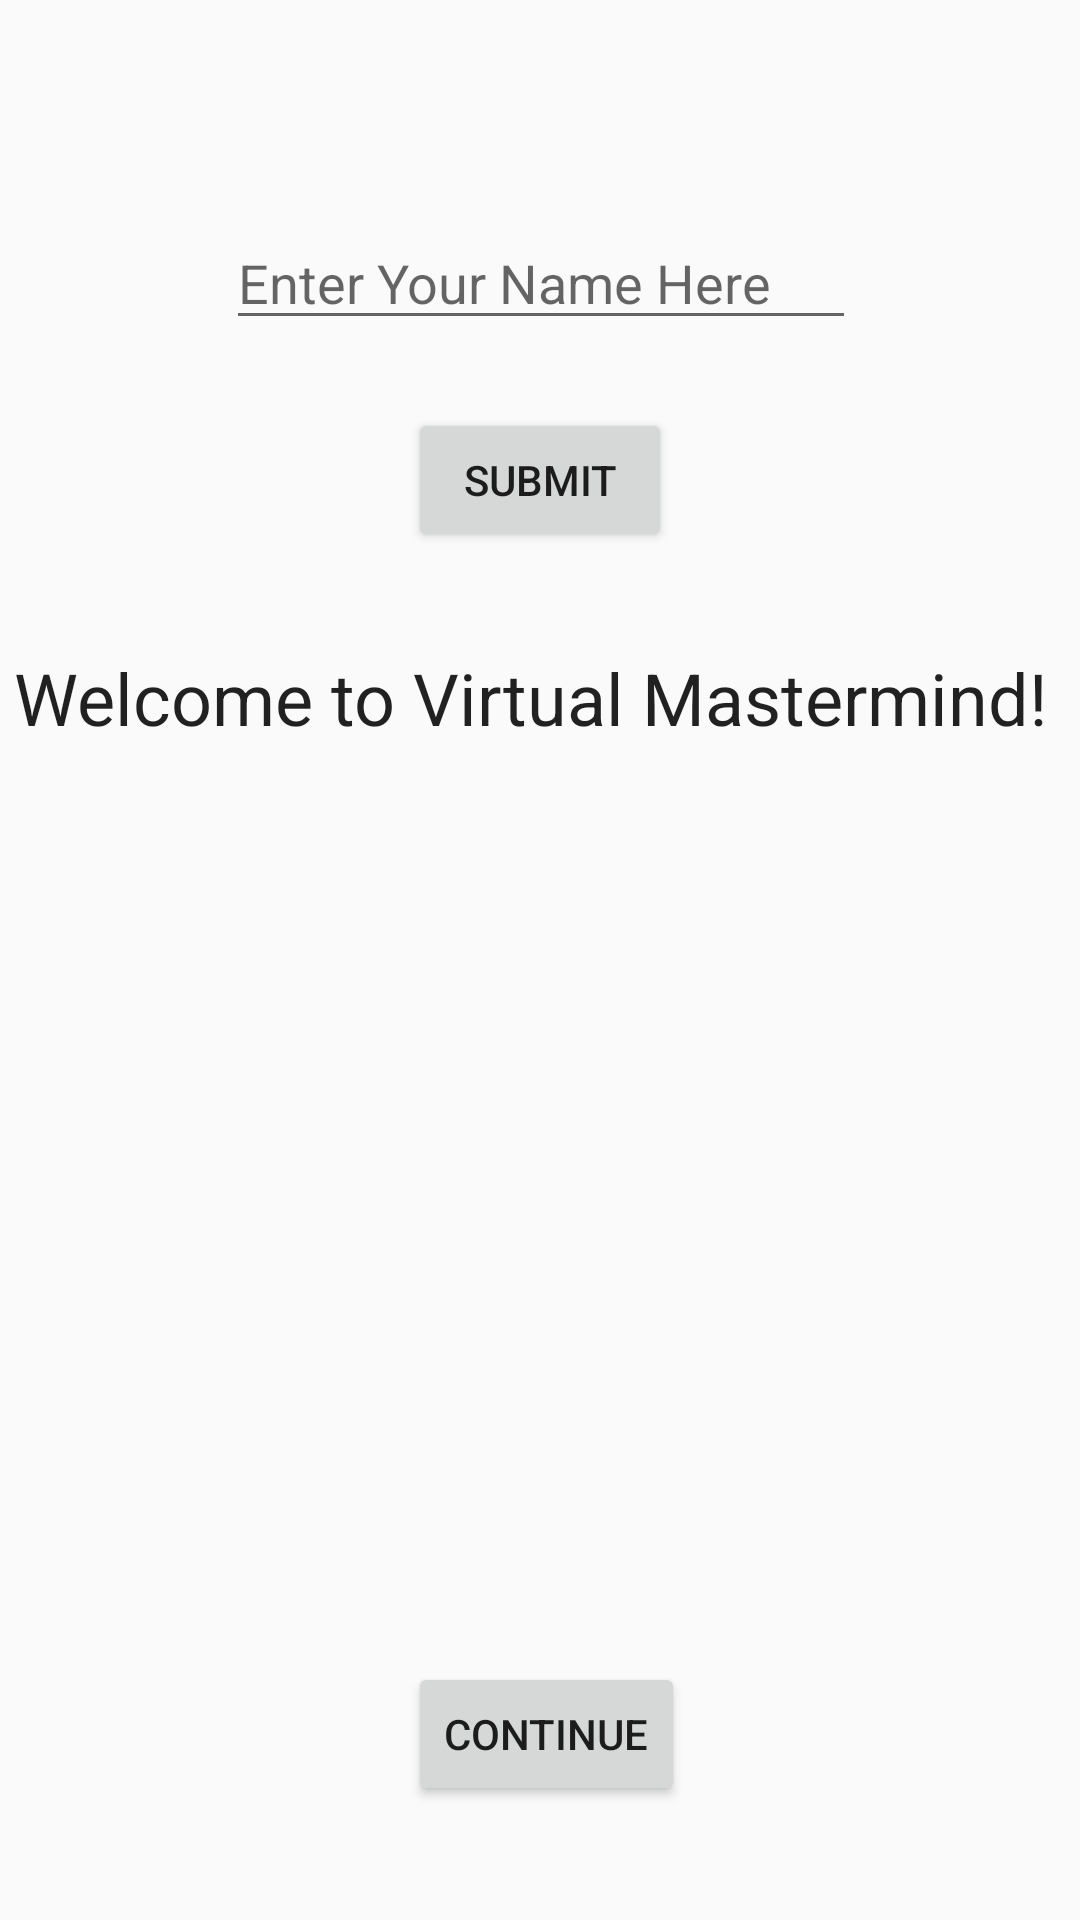

This screen was rendered from an Android layout file. Write that file and the resources it references.
<!-- AndroidManifest.xml: application theme AppTheme -->
<!-- res/layout/activity_welcome_screen.xml -->
<?xml version="1.0" encoding="utf-8"?>
<android.support.constraint.ConstraintLayout xmlns:android="http://schemas.android.com/apk/res/android"
    xmlns:app="http://schemas.android.com/apk/res-auto"
    xmlns:tools="http://schemas.android.com/tools"
    android:layout_width="match_parent"
    android:layout_height="match_parent"
    android:gravity="top"
    tools:context=".WelcomeScreen"
    tools:layout_editor_absoluteY="81dp">

    <ScrollView
        android:layout_width="351dp"
        android:layout_height="290dp"
        android:layout_marginStart="8dp"
        android:layout_marginLeft="8dp"
        android:layout_marginEnd="8dp"
        android:layout_marginRight="8dp"
        app:layout_constraintBottom_toBottomOf="parent"
        app:layout_constraintEnd_toEndOf="parent"
        app:layout_constraintStart_toStartOf="parent"
        app:layout_constraintTop_toTopOf="parent"
        app:layout_constraintVertical_bias="0.595">

        <LinearLayout
            android:layout_width="match_parent"
            android:layout_height="wrap_content"
            android:orientation="vertical">

            <TextView
                android:id="@+id/welcomeMessage"
                android:layout_width="wrap_content"
                android:layout_height="wrap_content"
                android:layout_marginTop="8dp"
                android:text="@string/welcomeMessage"
                android:textAppearance="@style/TextAppearance.AppCompat.Headline"
                app:layout_constraintBottom_toBottomOf="parent"
                app:layout_constraintEnd_toEndOf="parent"
                app:layout_constraintHorizontal_bias="0.502"
                app:layout_constraintStart_toStartOf="parent"
                app:layout_constraintTop_toBottomOf="@+id/submitButton"
                app:layout_constraintVertical_bias="0.036" />
        </LinearLayout>
    </ScrollView>

    <Button
        android:id="@+id/submitButton"
        android:layout_width="wrap_content"
        android:layout_height="wrap_content"
        android:layout_marginBottom="320dp"
        android:text="@string/enterButton"
        app:layout_constraintBottom_toBottomOf="parent"
        app:layout_constraintEnd_toEndOf="parent"
        app:layout_constraintStart_toStartOf="parent"
        app:layout_constraintTop_toTopOf="parent" />

    <EditText
        android:id="@+id/nameInput"
        android:layout_width="wrap_content"
        android:layout_height="wrap_content"
        android:ems="10"
        android:hint="@string/nameInputText"
        android:importantForAutofill="no"
        android:inputType="textPersonName"
        app:layout_constraintBottom_toTopOf="@+id/submitButton"
        app:layout_constraintEnd_toEndOf="parent"
        app:layout_constraintHorizontal_bias="0.502"
        app:layout_constraintStart_toStartOf="parent"
        app:layout_constraintTop_toTopOf="parent"
        app:layout_constraintVertical_bias="0.761"
        tools:targetApi="o" />

    <Button
        android:id="@+id/continueButton"
        android:layout_width="wrap_content"
        android:layout_height="wrap_content"
        android:layout_marginStart="8dp"
        android:layout_marginLeft="8dp"
        android:layout_marginTop="8dp"
        android:layout_marginEnd="8dp"
        android:layout_marginRight="8dp"
        android:layout_marginBottom="8dp"
        android:text="@string/Continue"
        app:layout_constraintBottom_toBottomOf="parent"
        app:layout_constraintEnd_toEndOf="parent"
        app:layout_constraintHorizontal_bias="0.509"
        app:layout_constraintStart_toStartOf="parent"
        app:layout_constraintTop_toTopOf="parent"
        app:layout_constraintVertical_bias="0.948" />

</android.support.constraint.ConstraintLayout>
<!-- resources referenced by this layout -->
<resources>
  <string name="Continue">Continue</string>
  <string name="enterButton">Submit</string>
  <string name="nameInputText">Enter Your Name Here</string>
  <string name="welcomeMessage">Welcome to Virtual Mastermind!</string>
  <style name="AppTheme" parent="Theme.AppCompat.Light.DarkActionBar">
          
          <item name="colorPrimary">@color/colorPrimary</item>
          <item name="colorPrimaryDark">@color/colorPrimaryDark</item>
          <item name="colorAccent">#00FF00</item>
      </style>
  <!-- not gathered from this repository: default colours our renderer supplied (Android Studio template values) -->
  <color name="colorPrimary">#FF6200EE</color>
  <color name="colorPrimaryDark">#FF3700B3</color>
</resources>
